Labelled photos from "smart-bin", an image-classification folder in Crowdhackathon-SmartCity2/the-place. The possible labels are: glass, metal, plastic.

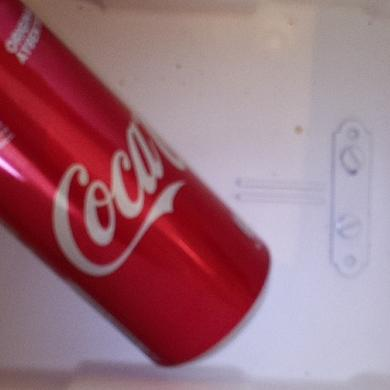
Label: metal

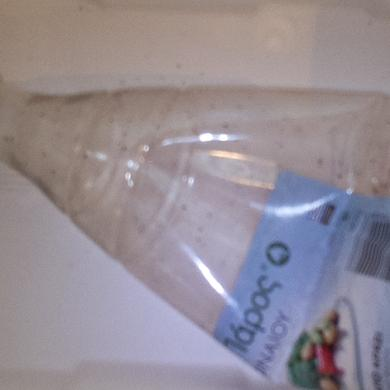
Label: plastic

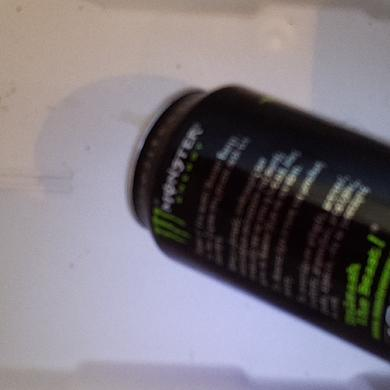
Label: metal

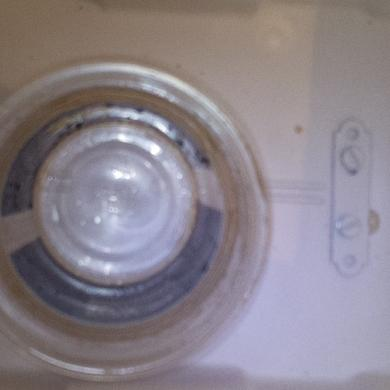
Label: plastic

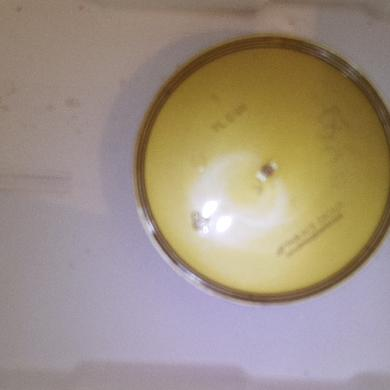
Label: plastic

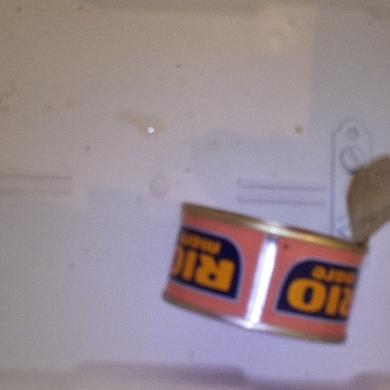
Label: metal
